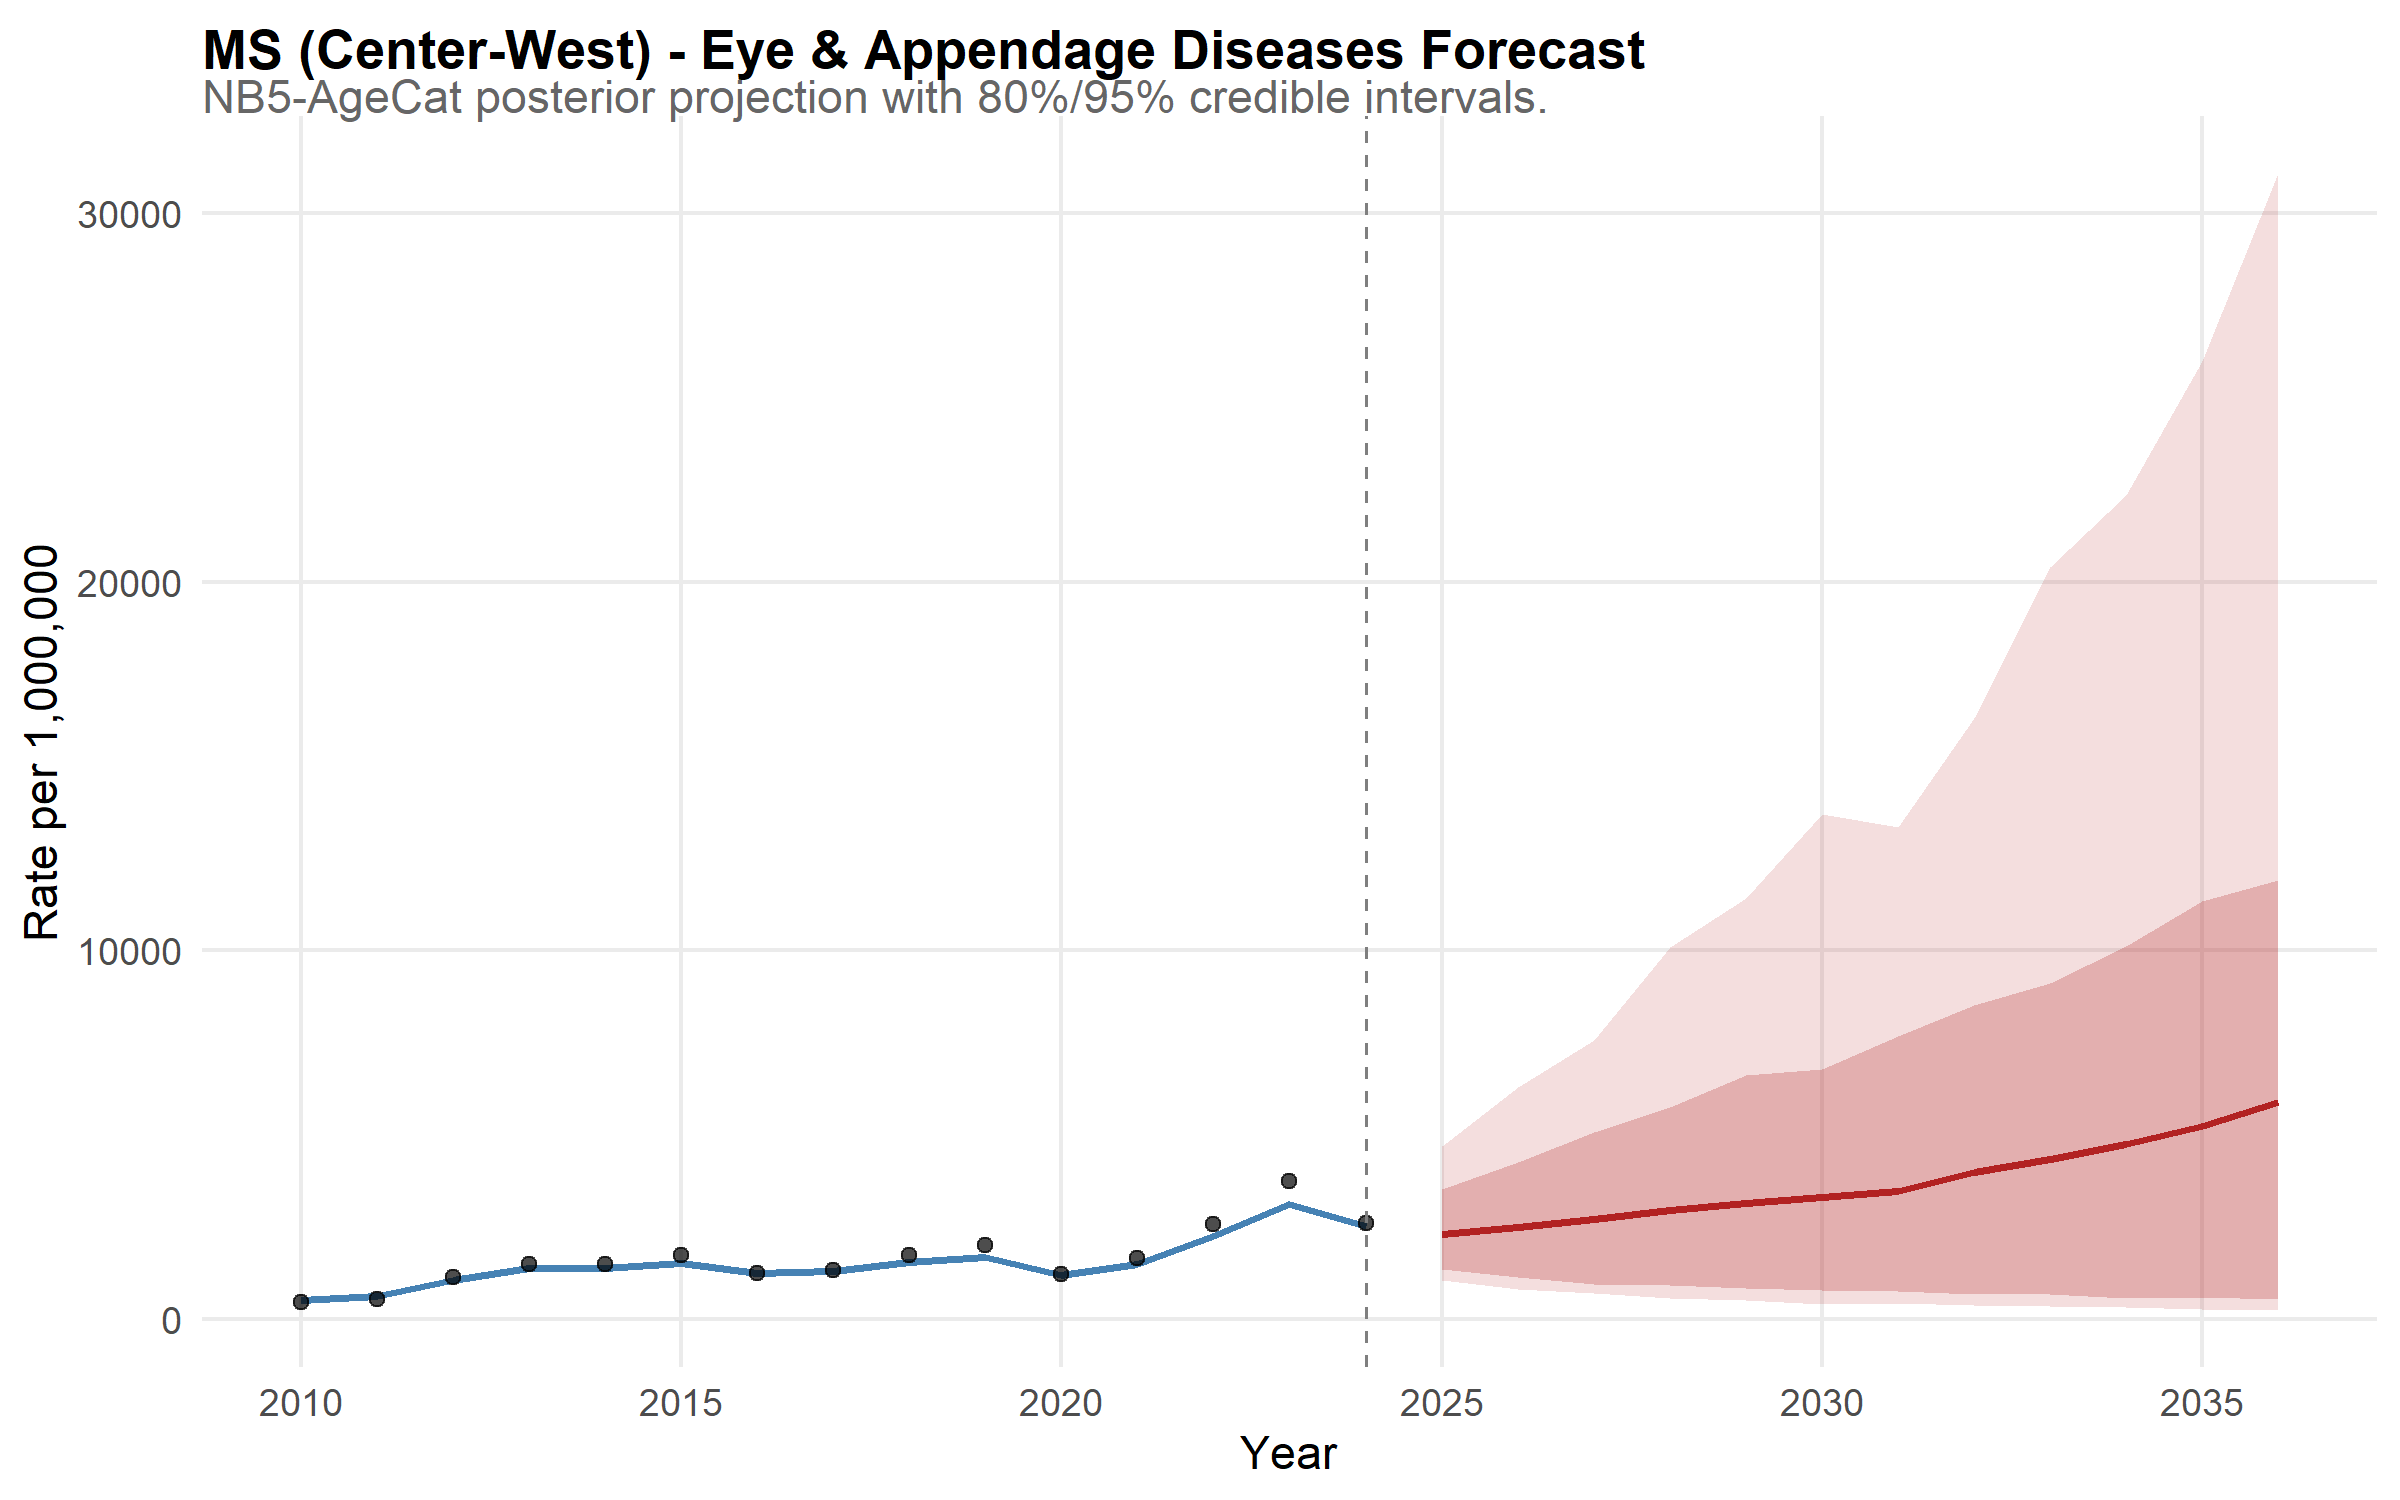

Source data for this figure (header and first rows):
state, year, disease, mean_rate, lower_95, upper_95, lower_80, upper_80, is_forecast, region, disease_label, state_f, layer, obs_rate
MS, 2010, eye, 512.7, 392.4, 670.6, 431.9, 607, FALSE, Center-West, Eye & Appendage Diseases, MS, model, NA
MS, 2011, eye, 620, 496, 782.6, 523.2, 726.8, FALSE, Center-West, Eye & Appendage Diseases, MS, model, NA
MS, 2012, eye, 1060, 843, 1301, 909.5, 1213, FALSE, Center-West, Eye & Appendage Diseases, MS, model, NA
MS, 2013, eye, 1378, 1104, 1722, 1177, 1592, FALSE, Center-West, Eye & Appendage Diseases, MS, model, NA
MS, 2014, eye, 1366, 1074, 1762, 1146, 1593, FALSE, Center-West, Eye & Appendage Diseases, MS, model, NA
MS, 2015, eye, 1514, 1193, 1891, 1287, 1732, FALSE, Center-West, Eye & Appendage Diseases, MS, model, NA
MS, 2016, eye, 1250, 1004, 1587, 1068, 1450, FALSE, Center-West, Eye & Appendage Diseases, MS, model, NA
MS, 2017, eye, 1292, 1018, 1570, 1114, 1482, FALSE, Center-West, Eye & Appendage Diseases, MS, model, NA
MS, 2018, eye, 1525, 1210, 1914, 1305, 1739, FALSE, Center-West, Eye & Appendage Diseases, MS, model, NA
MS, 2019, eye, 1684, 1344, 2125, 1434, 1938, FALSE, Center-West, Eye & Appendage Diseases, MS, model, NA
MS, 2020, eye, 1195, 940.2, 1490, 1026, 1383, FALSE, Center-West, Eye & Appendage Diseases, MS, model, NA
MS, 2021, eye, 1491, 1179, 1866, 1263, 1723, FALSE, Center-West, Eye & Appendage Diseases, MS, model, NA
MS, 2022, eye, 2241, 1805, 2810, 1938, 2591, FALSE, Center-West, Eye & Appendage Diseases, MS, model, NA
MS, 2023, eye, 3100, 2475, 3891, 2679, 3568, FALSE, Center-West, Eye & Appendage Diseases, MS, model, NA
MS, 2024, eye, 2504, 1953, 3187, 2128, 2926, FALSE, Center-West, Eye & Appendage Diseases, MS, model, NA
MS, 2025, eye, 2308, 1038, 4685, 1344, 3511, TRUE, Center-West, Eye & Appendage Diseases, MS, model, NA
MS, 2026, eye, 2478, 808.3, 6291, 1144, 4257, TRUE, Center-West, Eye & Appendage Diseases, MS, model, NA
MS, 2027, eye, 2715, 699.4, 7558, 950.3, 5078, TRUE, Center-West, Eye & Appendage Diseases, MS, model, NA
MS, 2028, eye, 2958, 549.6, 10075, 902.4, 5739, TRUE, Center-West, Eye & Appendage Diseases, MS, model, NA
MS, 2029, eye, 3141, 496.5, 11411, 821.8, 6600, TRUE, Center-West, Eye & Appendage Diseases, MS, model, NA
MS, 2030, eye, 3295, 411.6, 13695, 784.3, 6781, TRUE, Center-West, Eye & Appendage Diseases, MS, model, NA
MS, 2031, eye, 3471, 439.2, 13349, 764.9, 7660, TRUE, Center-West, Eye & Appendage Diseases, MS, model, NA
MS, 2032, eye, 3973, 366.9, 16311, 680.2, 8506, TRUE, Center-West, Eye & Appendage Diseases, MS, model, NA
MS, 2033, eye, 4347, 356.4, 20407, 657.6, 9100, TRUE, Center-West, Eye & Appendage Diseases, MS, model, NA
MS, 2034, eye, 4752, 314.4, 22352, 562.7, 10113, TRUE, Center-West, Eye & Appendage Diseases, MS, model, NA
MS, 2035, eye, 5227, 256.2, 25989, 581.1, 11331, TRUE, Center-West, Eye & Appendage Diseases, MS, model, NA
MS, 2036, eye, 5873, 239.9, 31081, 543.7, 11905, TRUE, Center-West, Eye & Appendage Diseases, MS, model, NA
MS, 2010, NA, NA, NA, NA, NA, NA, NA, NA, NA, NA, observed, 451.5
MS, 2011, NA, NA, NA, NA, NA, NA, NA, NA, NA, NA, observed, 542.9
MS, 2012, NA, NA, NA, NA, NA, NA, NA, NA, NA, NA, observed, 1139
MS, 2013, NA, NA, NA, NA, NA, NA, NA, NA, NA, NA, observed, 1494
MS, 2014, NA, NA, NA, NA, NA, NA, NA, NA, NA, NA, observed, 1487
MS, 2015, NA, NA, NA, NA, NA, NA, NA, NA, NA, NA, observed, 1734
MS, 2016, NA, NA, NA, NA, NA, NA, NA, NA, NA, NA, observed, 1247
MS, 2017, NA, NA, NA, NA, NA, NA, NA, NA, NA, NA, observed, 1316
MS, 2018, NA, NA, NA, NA, NA, NA, NA, NA, NA, NA, observed, 1724
MS, 2019, NA, NA, NA, NA, NA, NA, NA, NA, NA, NA, observed, 2011
MS, 2020, NA, NA, NA, NA, NA, NA, NA, NA, NA, NA, observed, 1200
MS, 2021, NA, NA, NA, NA, NA, NA, NA, NA, NA, NA, observed, 1656
MS, 2022, NA, NA, NA, NA, NA, NA, NA, NA, NA, NA, observed, 2557
MS, 2023, NA, NA, NA, NA, NA, NA, NA, NA, NA, NA, observed, 3727
MS, 2024, NA, NA, NA, NA, NA, NA, NA, NA, NA, NA, observed, 2596
